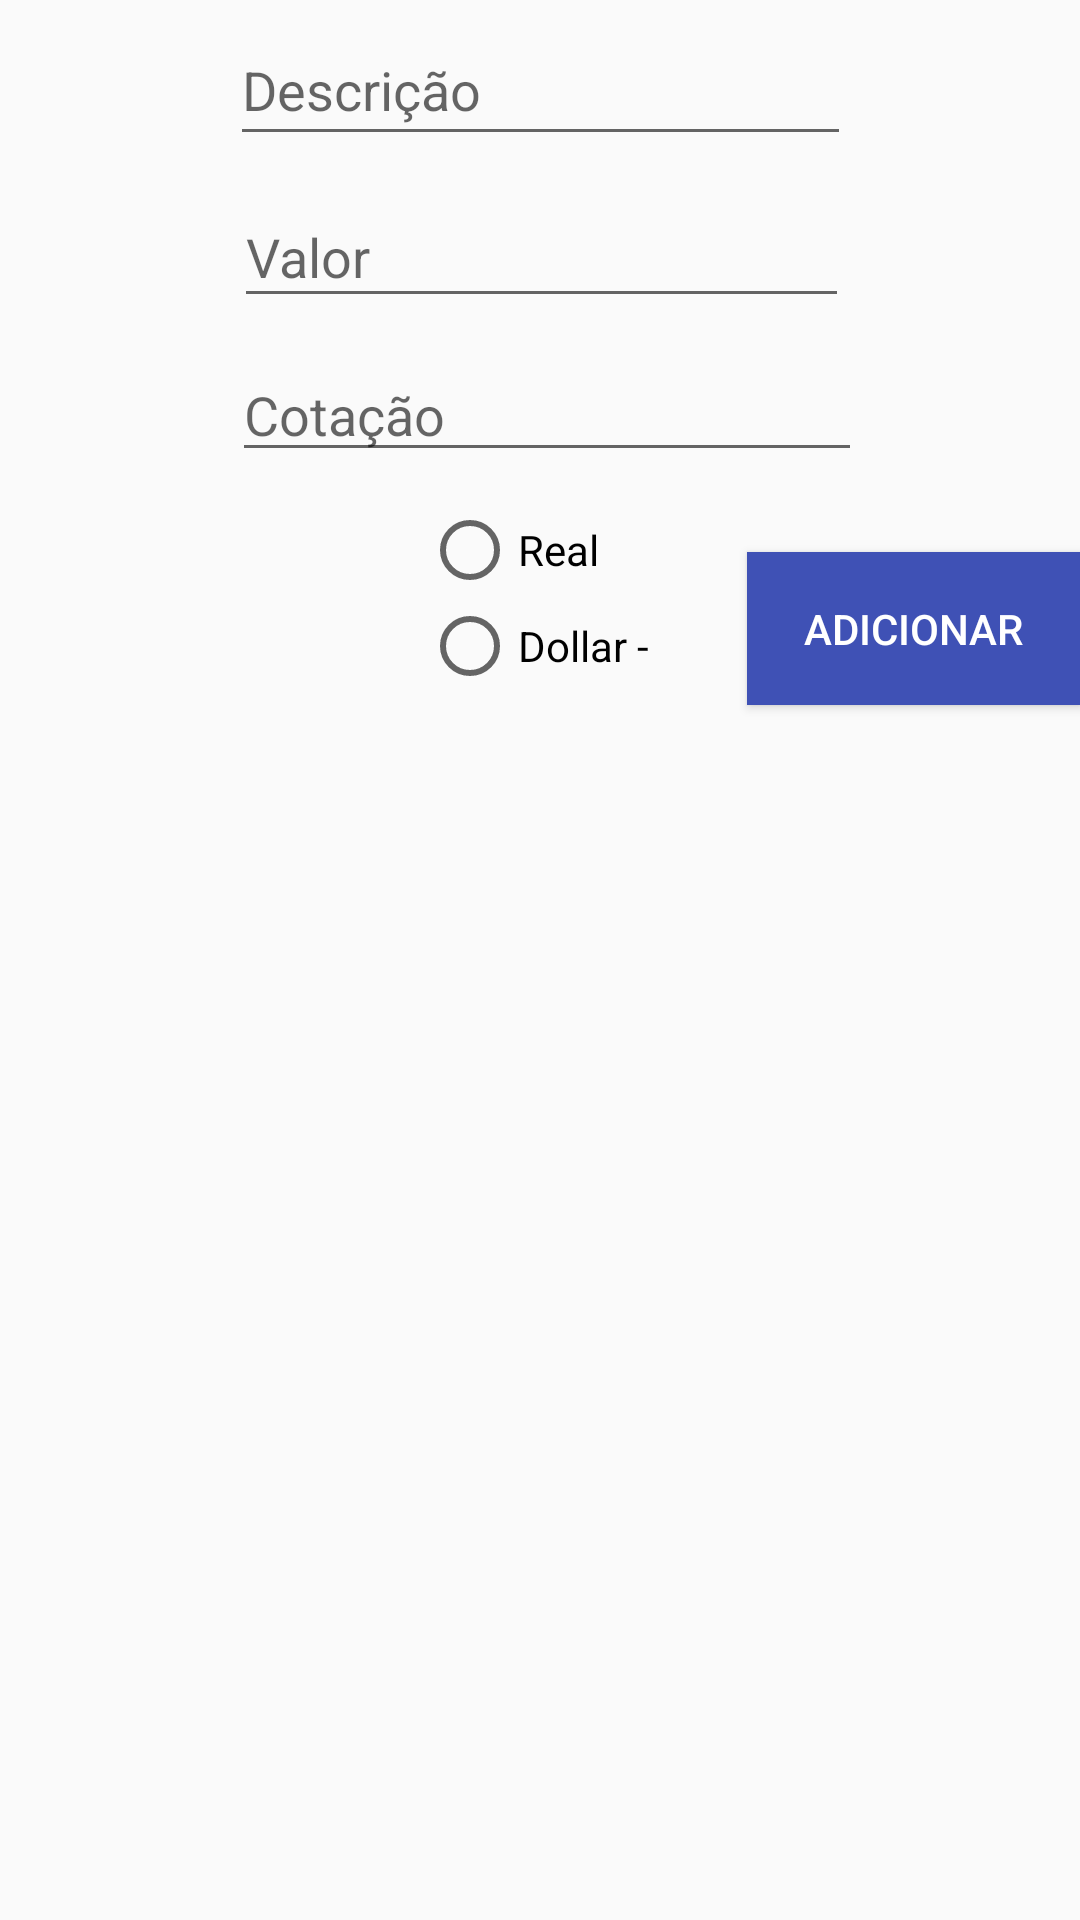

Write the Android layout XML for this screen, with the resource values it uses.
<!-- AndroidManifest.xml: application theme AppTheme -->
<!-- res/layout/fragment_adicionar.xml -->
<?xml version="1.0" encoding="utf-8"?>
<FrameLayout xmlns:android="http://schemas.android.com/apk/res/android"
    xmlns:app="http://schemas.android.com/apk/res-auto"
    xmlns:tools="http://schemas.android.com/tools"
    android:layout_width="match_parent"
    android:layout_height="match_parent"
    tools:context="com.futuretecnologia.gestorfinanceiro.operacoes.fragments.AdicionarFragment">

    <androidx.constraintlayout.widget.ConstraintLayout
        android:layout_width="match_parent"
        android:layout_height="match_parent">

        <EditText
            android:id="@+id/edTxt_Descricao"
            android:layout_width="207dp"
            android:layout_height="47dp"
            android:layout_marginTop="5dp"
            android:ems="10"
            android:hint="@string/edTxt_descricao"
            android:inputType="textPersonName"
            app:layout_constraintEnd_toEndOf="parent"
            app:layout_constraintStart_toStartOf="parent"
            app:layout_constraintTop_toTopOf="parent" />

        <EditText
            android:id="@+id/edTxt_Valor"
            android:layout_width="205dp"
            android:layout_height="44dp"
            android:layout_marginTop="10dp"
            android:ems="10"
            android:hint="@string/edTxt_valor"
            android:inputType="number"
            app:layout_constraintEnd_toEndOf="parent"
            app:layout_constraintHorizontal_bias="0.504"
            app:layout_constraintStart_toStartOf="parent"
            app:layout_constraintTop_toBottomOf="@+id/edTxt_Descricao" />

        <Button
            android:id="@+id/btn_Add"
            style="@style/ButtonStyle"
            android:layout_width="111dp"
            android:layout_height="51dp"
            android:layout_marginTop="184dp"
            android:text="@string/btn_adicionar"
            app:layout_constraintEnd_toEndOf="parent"
            app:layout_constraintTop_toTopOf="parent" />

        <EditText
            android:id="@+id/edTxt_Cotacao"
            android:layout_width="wrap_content"
            android:layout_height="wrap_content"
            android:layout_marginTop="10dp"
            android:ems="10"
            android:inputType="textPersonName"
            android:hint="Cotação"
            app:layout_constraintEnd_toEndOf="parent"
            app:layout_constraintHorizontal_bias="0.515"
            app:layout_constraintStart_toStartOf="parent"
            app:layout_constraintTop_toBottomOf="@+id/edTxt_Valor" />

        <RadioGroup
            android:id="@+id/radioGroup"
            android:layout_width="wrap_content"
            android:layout_height="wrap_content"
            android:layout_marginTop="10dp"
            app:layout_constraintEnd_toEndOf="parent"
            app:layout_constraintStart_toStartOf="parent"
            app:layout_constraintTop_toBottomOf="@+id/edTxt_Cotacao">

            <RadioButton
                android:id="@+id/radioButton"
                android:layout_width="match_parent"
                android:layout_height="wrap_content"
                android:text="Real" />

            <RadioButton
                android:id="@+id/radioButton2"
                android:layout_width="match_parent"
                android:layout_height="wrap_content"
                android:text="Dollar - " />
        </RadioGroup>

    </androidx.constraintlayout.widget.ConstraintLayout>
</FrameLayout>
<!-- resources referenced by this layout -->
<resources>
  <string name="btn_adicionar">Adicionar</string>
  <string name="edTxt_descricao">Descrição</string>
  <string name="edTxt_valor">Valor</string>
  <style name="ButtonStyle">
          <item name="android:textColor">@color/colorWhite</item>
          <item name="android:layout_width">0dp</item>
          <item name="android:background">@color/colorPrimary</item>
      </style>
  <style name="AppTheme" parent="Theme.AppCompat.Light.DarkActionBar">
          
          <item name="colorPrimary">@color/colorPrimary</item>
          <item name="colorPrimaryDark">@color/colorPrimaryDark</item>
          <item name="colorAccent">@color/colorAccent</item>
      </style>
  <color name="colorWhite">#FFFF</color>
  <color name="colorPrimary">#3F51B5</color>
  <color name="colorPrimaryDark">#303F9F</color>
  <color name="colorAccent">#607D8B</color>
</resources>
